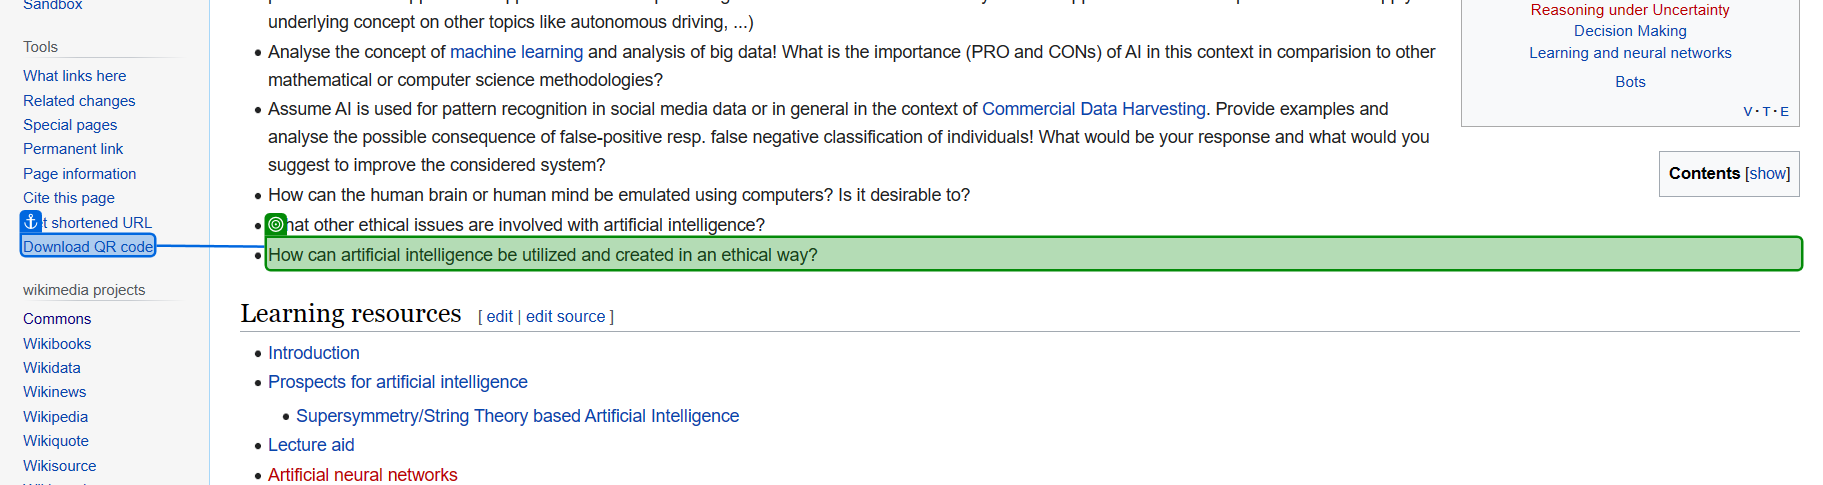
Task: This bot extract text from wikipedia and stored .txt file
Workflow: Main

Step 1: get-text from '#wll2021 {'

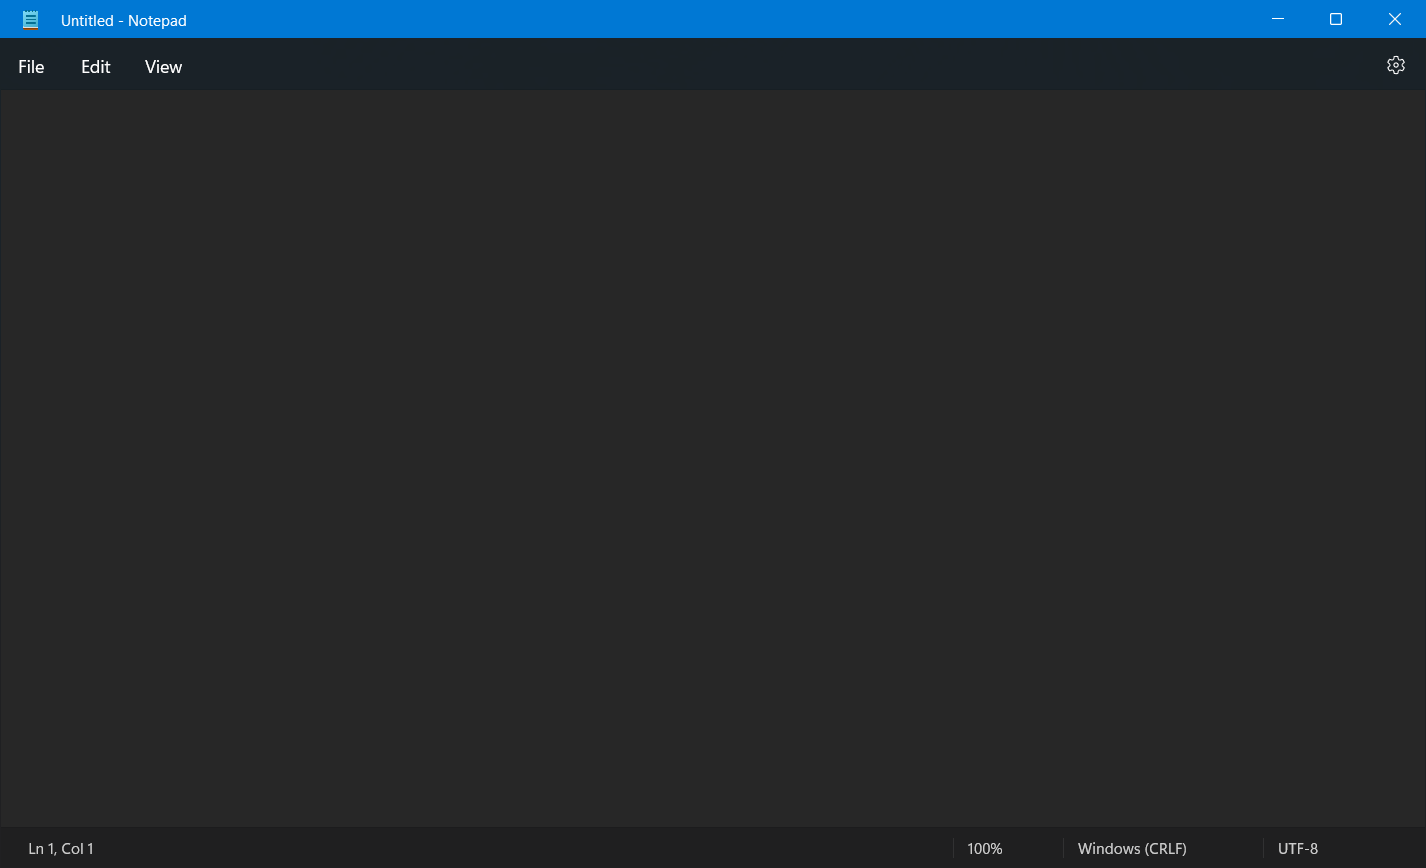
Step 2: Use Application: Untitled - Notepad in window 'Untitled - Notepad' (notepad.exe)

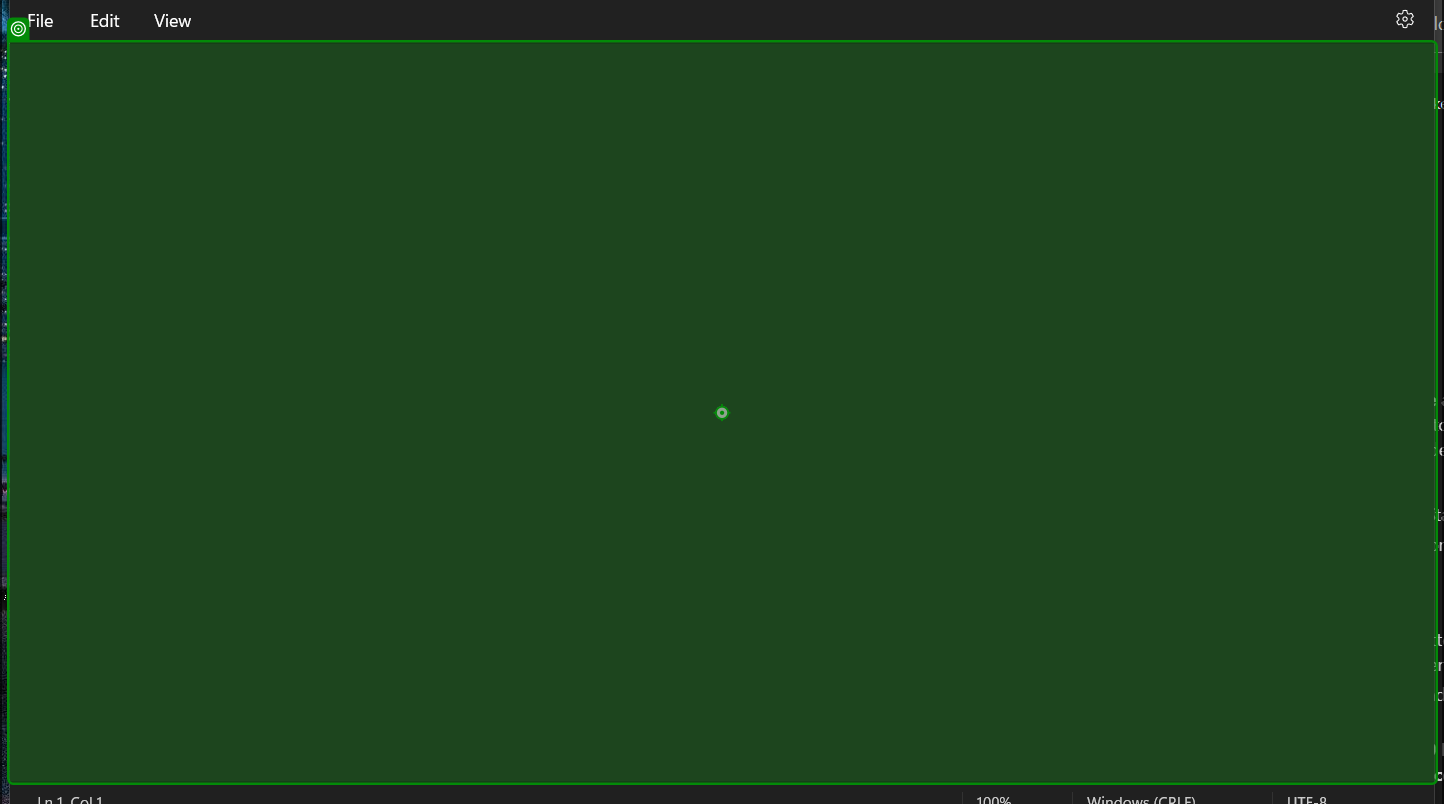
Step 3: type [text] into 'RichEditD2DPT'